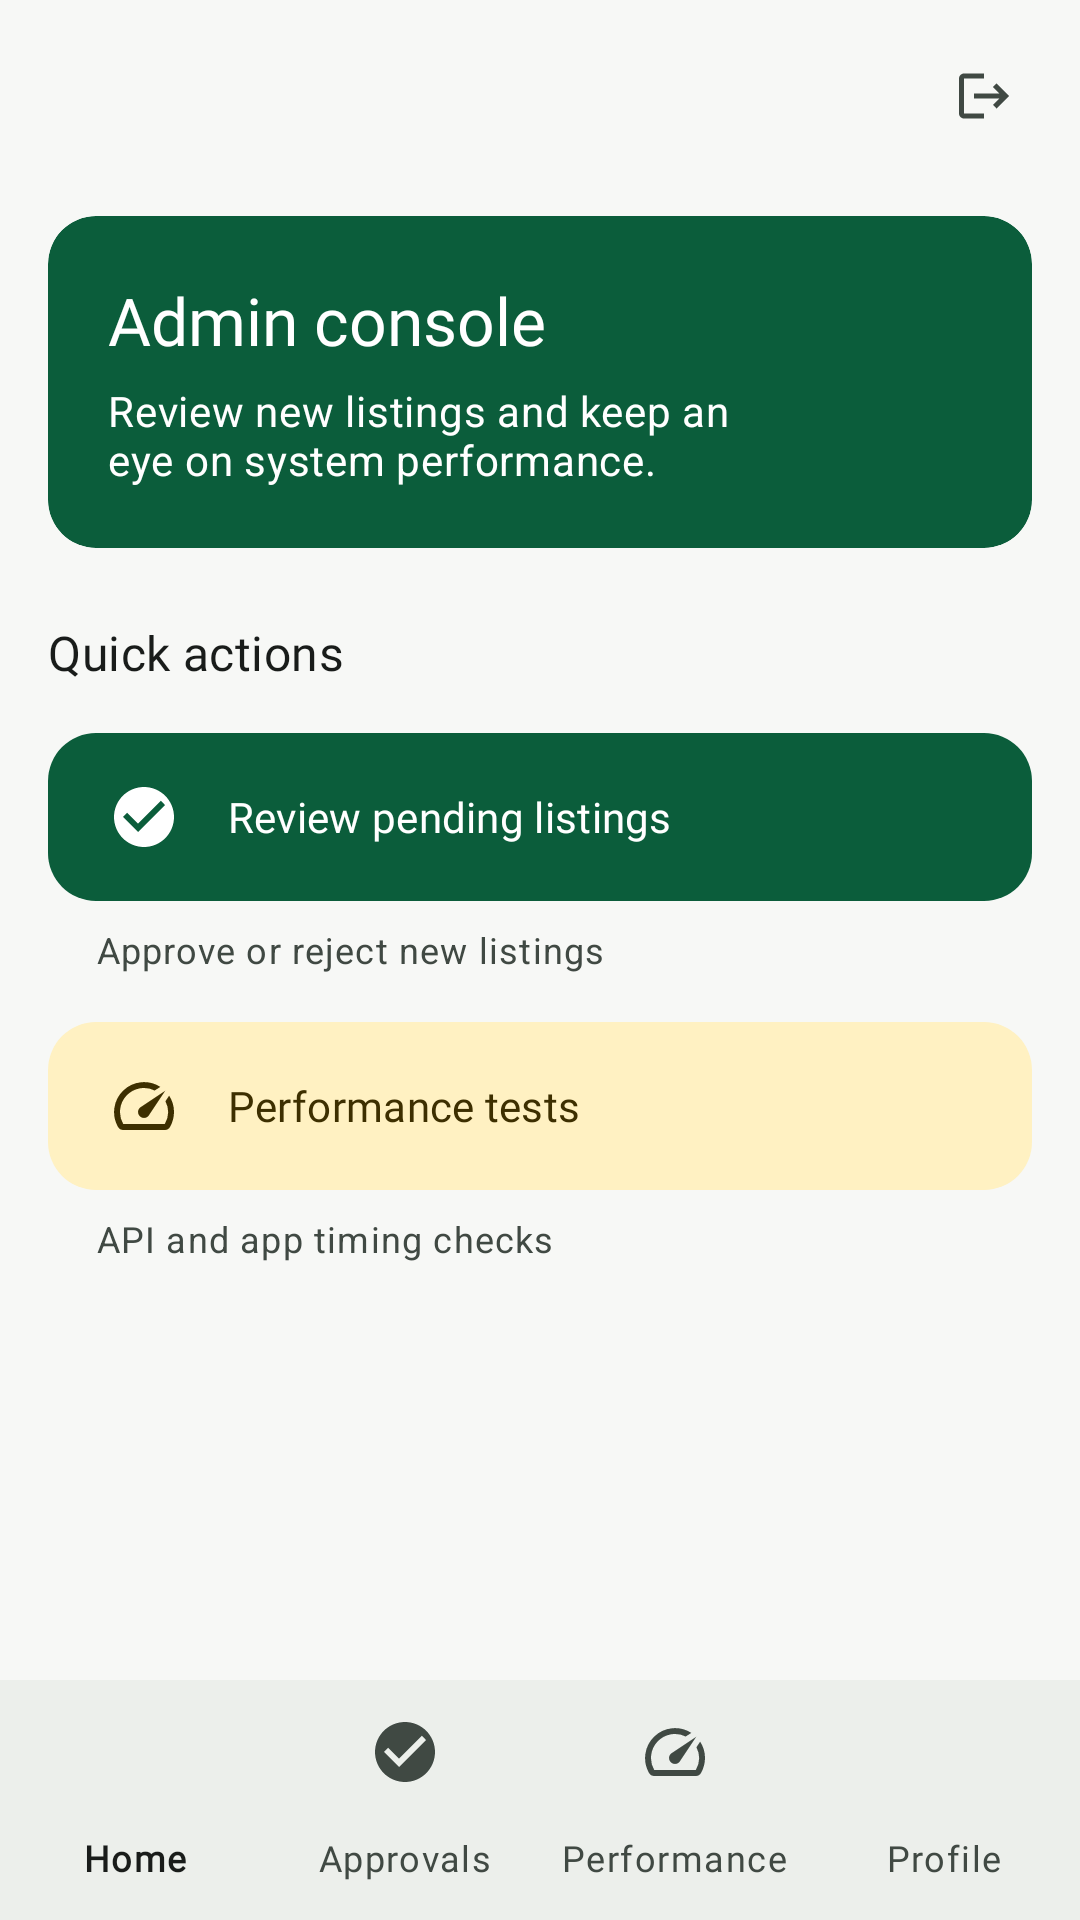

This screen was rendered from an Android layout file. Write that file and the resources it references.
<!-- AndroidManifest.xml: application theme Theme.KodiWise -->
<!-- res/layout/activity_admin_dashboard.xml -->
<?xml version="1.0" encoding="utf-8"?>
<LinearLayout xmlns:android="http://schemas.android.com/apk/res/android"
    android:fitsSystemWindows="true"
    xmlns:app="http://schemas.android.com/apk/res-auto"
    android:id="@+id/adminRoot"
    android:layout_width="match_parent"
    android:layout_height="match_parent"
    android:background="?android:attr/colorBackground"
    android:orientation="vertical">

    <com.google.android.material.appbar.MaterialToolbar
        android:id="@+id/toolbar"
        android:layout_width="match_parent"
        android:layout_height="wrap_content"
        android:minHeight="?attr/actionBarSize"
        android:background="?android:attr/colorBackground">

        
        <com.google.android.material.button.MaterialButton
            android:id="@+id/btnLogoutAdmin"
            style="@style/Widget.Material3.Button.IconButton"
            android:layout_width="48dp"
            android:layout_height="48dp"
            android:layout_gravity="end|center_vertical"
            android:layout_marginEnd="8dp"
            android:contentDescription="@string/log_out"
            app:icon="@drawable/ic_logout"
            app:iconTint="?attr/colorOnSurfaceVariant" />
    </com.google.android.material.appbar.MaterialToolbar>

    <ScrollView
        android:layout_width="match_parent"
        android:layout_height="0dp"
        android:layout_weight="1"
        android:fillViewport="true">

        <LinearLayout
            android:layout_width="match_parent"
            android:layout_height="wrap_content"
            android:orientation="vertical"
            android:paddingHorizontal="16dp"
            android:paddingBottom="24dp">

            
            <com.google.android.material.card.MaterialCardView
                style="@style/Widget.KodiWise.Card.Hero"
                android:layout_width="match_parent"
                android:layout_height="wrap_content"
                android:layout_marginTop="8dp">

                <LinearLayout
                    android:layout_width="match_parent"
                    android:layout_height="wrap_content"
                    android:gravity="center_vertical"
                    android:orientation="horizontal"
                    android:padding="20dp">

                    <LinearLayout
                        android:layout_width="0dp"
                        android:layout_height="wrap_content"
                        android:layout_weight="1"
                        android:orientation="vertical">

                        <TextView
                            android:id="@+id/tvWelcomeAdmin"
                            android:layout_width="wrap_content"
                            android:layout_height="wrap_content"
                            android:text="@string/hero_admin_title"
                            android:textAppearance="?attr/textAppearanceTitleLarge"
                            android:textColor="@color/kw_on_hero" />

                        <TextView
                            android:layout_width="wrap_content"
                            android:layout_height="wrap_content"
                            android:layout_marginTop="6dp"
                            android:text="@string/hero_admin_body"
                            android:textAppearance="?attr/textAppearanceBodyMedium"
                            android:textColor="@color/kw_on_hero" />
                    </LinearLayout>

                    <ImageView
                        android:layout_width="64dp"
                        android:layout_height="64dp"
                        android:layout_marginStart="12dp"
                        android:contentDescription="@null"
                        android:src="@drawable/ic_logo" />
                </LinearLayout>
            </com.google.android.material.card.MaterialCardView>

            <TextView
                android:layout_width="wrap_content"
                android:layout_height="wrap_content"
                android:layout_marginTop="24dp"
                android:text="@string/quick_actions"
                android:textAppearance="?attr/textAppearanceTitleMedium"
                android:textColor="?attr/colorOnBackground" />

            <com.google.android.material.button.MaterialButton
                android:id="@+id/btnApprovals"
                style="@style/Widget.KodiWise.Button.Action.Primary"
                android:layout_width="match_parent"
                android:layout_height="wrap_content"
                android:layout_marginTop="12dp"
                android:text="@string/action_approvals"
                app:icon="@drawable/ic_check_circle" />
            <TextView
                android:layout_width="match_parent"
                android:layout_height="wrap_content"
                android:layout_marginStart="16dp"
                android:layout_marginTop="4dp"
                android:text="@string/action_approvals_sub"
                android:textAppearance="?attr/textAppearanceBodySmall"
                android:textColor="?attr/colorOnSurfaceVariant" />

            <com.google.android.material.button.MaterialButton
                android:id="@+id/btnPerformanceTest"
                style="@style/Widget.KodiWise.Button.Action"
                android:layout_width="match_parent"
                android:layout_height="wrap_content"
                android:layout_marginTop="12dp"
                android:text="@string/action_performance"
                app:icon="@drawable/ic_speed" />
            <TextView
                android:layout_width="match_parent"
                android:layout_height="wrap_content"
                android:layout_marginStart="16dp"
                android:layout_marginTop="4dp"
                android:text="@string/action_performance_sub"
                android:textAppearance="?attr/textAppearanceBodySmall"
                android:textColor="?attr/colorOnSurfaceVariant" />

        </LinearLayout>
    </ScrollView>

    <com.google.android.material.bottomnavigation.BottomNavigationView
        android:id="@+id/bottomNav"
        android:layout_width="match_parent"
        android:layout_height="wrap_content"
        app:labelVisibilityMode="labeled"
        app:menu="@menu/nav_admin" />
</LinearLayout>
<!-- resources referenced by this layout -->
<resources>
  <color name="kw_on_hero">#FFFFFF</color>
  <string name="action_approvals">Review pending listings</string>
  <string name="action_approvals_sub">Approve or reject new listings</string>
  <string name="action_performance">Performance tests</string>
  <string name="action_performance_sub">API and app timing checks</string>
  <string name="hero_admin_body">Review new listings and keep an eye on system performance.</string>
  <string name="hero_admin_title">Admin console</string>
  <string name="log_out">Log out</string>
  <string name="quick_actions">Quick actions</string>
  <style name="Theme.KodiWise" parent="Base.Theme.KodiWise" />
  <style name="ShapeAppearance.KodiWise.Large" parent="ShapeAppearance.Material3.Corner.Large">
          <item name="cornerFamily">rounded</item>
          <item name="cornerSize">16dp</item>
      </style>
  <color name="kw_hero">#0B5D3B</color>
  <color name="kw_primary">#0B5D3B</color>
  <color name="kw_on_primary">#FFFFFF</color>
  <color name="kw_primary_container">#CDEBD9</color>
  <color name="kw_on_primary_container">#002114</color>
  <color name="kw_secondary">#C9A227</color>
  <color name="kw_on_secondary">#1F1B00</color>
  <color name="kw_secondary_container">#FFF1C2</color>
  <color name="kw_on_secondary_container">#3D2F00</color>
  <color name="kw_tertiary">#3E6553</color>
  <color name="kw_on_tertiary">#FFFFFF</color>
  <color name="kw_tertiary_container">#C0EBD4</color>
  <color name="kw_on_tertiary_container">#002114</color>
  <color name="kw_error">#B3261E</color>
  <color name="kw_on_error">#FFFFFF</color>
  <color name="kw_error_container">#F9DEDC</color>
  <color name="kw_on_error_container">#410E0B</color>
  <color name="kw_background">#F7F8F6</color>
  <color name="kw_on_background">#191C1A</color>
  <color name="kw_surface">#FFFFFF</color>
  <color name="kw_on_surface">#191C1A</color>
  <color name="kw_surface_variant">#DCE5DD</color>
  <color name="kw_on_surface_variant">#404943</color>
  <color name="kw_outline">#707973</color>
  <color name="kw_outline_variant">#C0C9C1</color>
  <color name="kw_surface_container_lowest">#FFFFFF</color>
  <color name="kw_surface_container_low">#F2F4F1</color>
  <color name="kw_surface_container">#ECEFEB</color>
  <color name="kw_surface_container_high">#E6E9E5</color>
  <color name="kw_surface_container_highest">#E1E3DF</color>
  <color name="kw_surface_dim">#D8DBD7</color>
  <color name="kw_surface_bright">#F7F8F6</color>
  <color name="kw_inverse_surface">#2E312E</color>
  <color name="kw_inverse_on_surface">#EFF1ED</color>
  <color name="kw_inverse_primary">#8FD5AE</color>
  <style name="Widget.KodiWise.TextView" parent="Widget.AppCompat.TextView">
          <item name="android:textAppearance">@style/TextAppearance.KodiWise.BodyMedium</item>
      </style>
  <style name="TextAppearance.KodiWise.BodyLarge" parent="TextAppearance.Material3.BodyLarge">
          
          <item name="android:textViewStyle">@style/Widget.KodiWise.TextView</item>
      </style>
  <style name="TextAppearance.KodiWise.BodyMedium" parent="TextAppearance.Material3.BodyMedium">
          
          <item name="android:textViewStyle">@style/Widget.KodiWise.TextView</item>
      </style>
  <style name="TextAppearance.KodiWise.BodySmall" parent="TextAppearance.Material3.BodySmall">
          
          <item name="android:textViewStyle">@style/Widget.KodiWise.TextView</item>
      </style>
  <style name="ShapeAppearance.KodiWise.Medium" parent="ShapeAppearance.Material3.Corner.Medium">
          <item name="cornerFamily">rounded</item>
          <item name="cornerSize">12dp</item>
      </style>
  <style name="Widget.KodiWise.Chip" parent="Widget.Material3.Chip.Filter" />
  <style name="Widget.KodiWise.CheckBox" parent="Widget.Material3.CompoundButton.CheckBox">
          <item name="android:minHeight">48dp</item>
      </style>
  <color name="kw_card">#FFFFFF</color>
  <color name="kw_card_stroke">#E1E5E1</color>
</resources>
